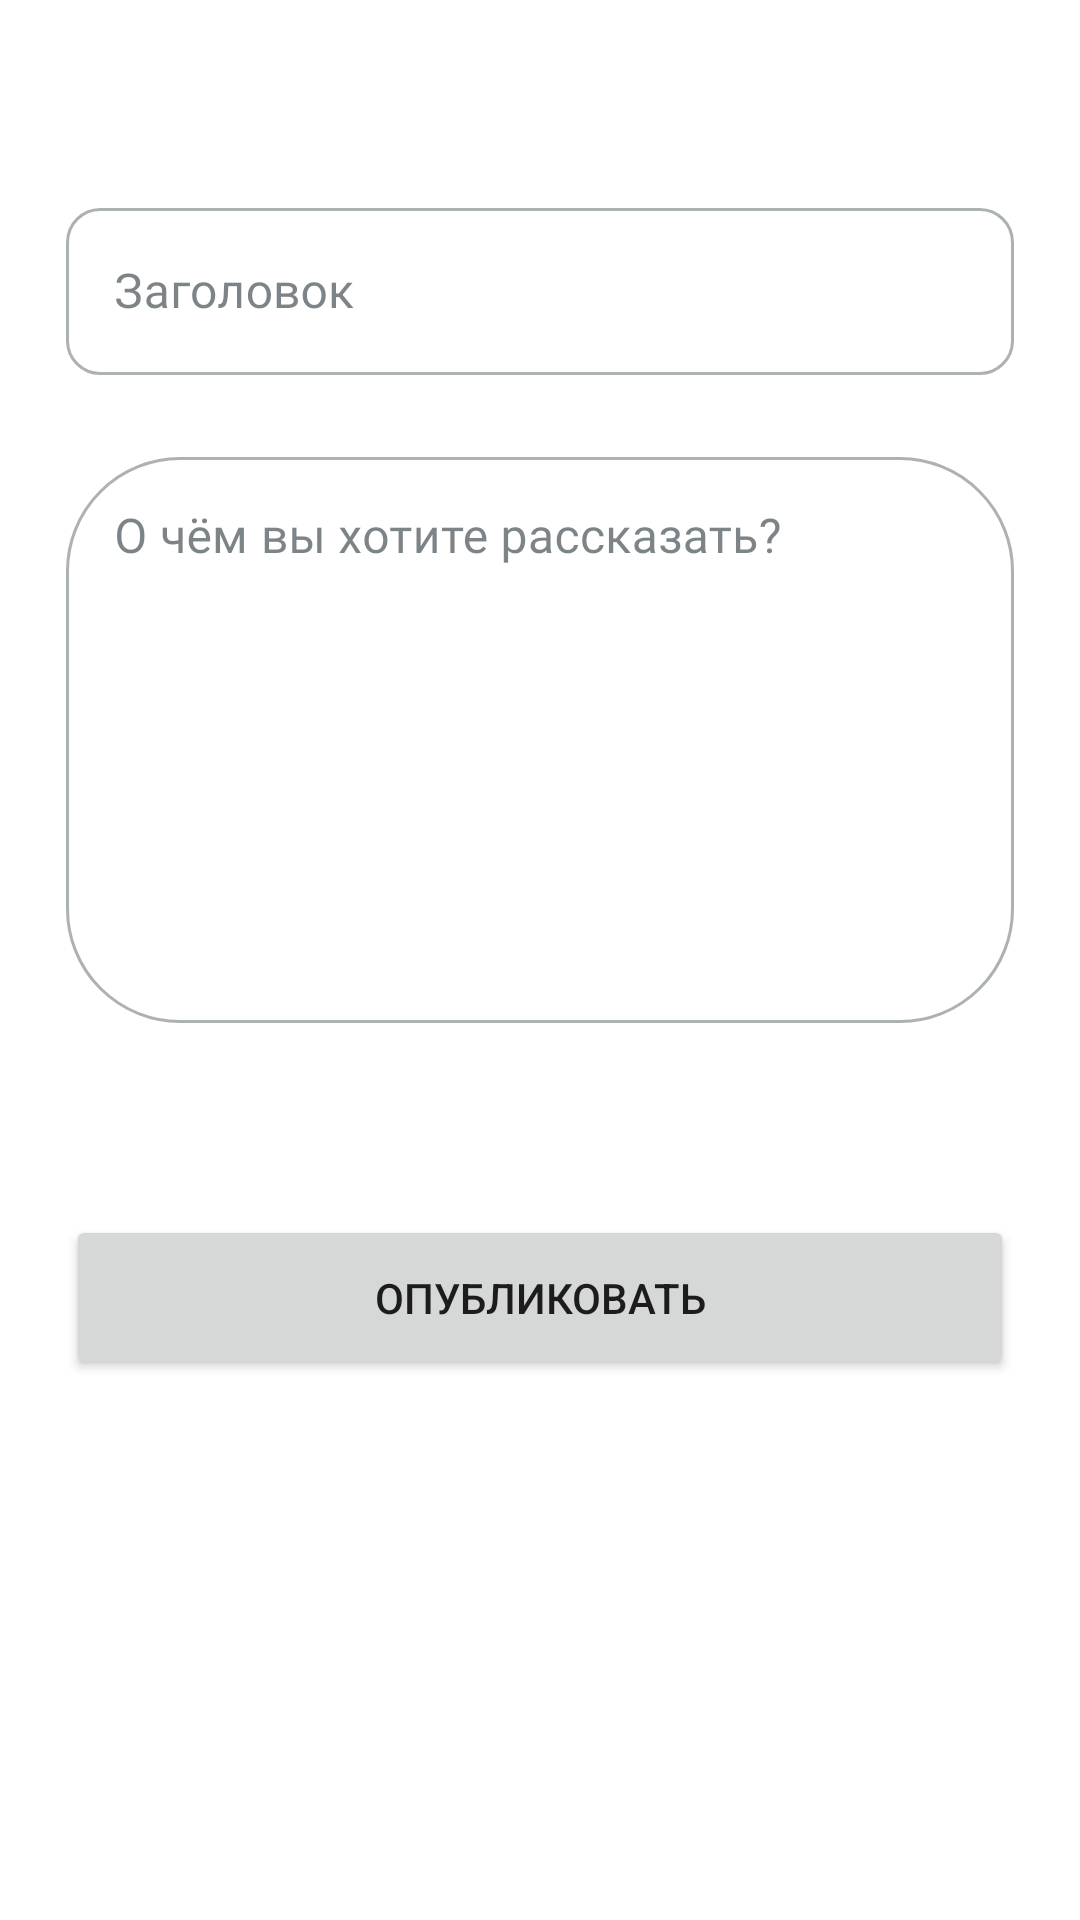

Android layout source for this screen:
<!-- AndroidManifest.xml: application theme Theme.MyHome -->
<!-- res/layout/add_edit_news_fragment.xml -->
<?xml version="1.0" encoding="utf-8"?>
<androidx.constraintlayout.widget.ConstraintLayout xmlns:android="http://schemas.android.com/apk/res/android"
    xmlns:app="http://schemas.android.com/apk/res-auto"
    xmlns:tools="http://schemas.android.com/tools"
    android:id="@+id/layout"
    android:layout_width="match_parent"
    android:layout_height="match_parent"
    tools:context=".presentation.news.AddEditNewsFragment">

    <com.google.android.material.textfield.TextInputLayout
        android:id="@+id/title_text_field"
        android:layout_width="match_parent"
        android:layout_height="wrap_content"
        android:layout_marginHorizontal="@dimen/medium_margin"
        android:layout_marginTop="@dimen/large_margin"
        android:layout_marginBottom="@dimen/medium_margin"
        android:hint="@string/title_text_hint"
        app:layout_constraintEnd_toEndOf="parent"
        app:layout_constraintStart_toStartOf="parent"
        app:layout_constraintTop_toTopOf="parent">

        <com.google.android.material.textfield.TextInputEditText
            android:id="@+id/title_edit_text"
            android:layout_width="match_parent"
            android:layout_height="wrap_content"
            android:imeOptions="actionNext"
            android:inputType="text" />

    </com.google.android.material.textfield.TextInputLayout>

    <com.google.android.material.textfield.TextInputLayout
        android:id="@+id/news_text_field"
        android:layout_width="match_parent"
        android:layout_height="wrap_content"
        android:layout_marginHorizontal="@dimen/medium_margin"
        android:layout_marginTop="@dimen/medium_margin"
        android:layout_marginBottom="@dimen/large_margin"
        android:hint="@string/news_text_hint"
        app:layout_constraintBottom_toTopOf="@id/publish_btn"
        app:layout_constraintEnd_toEndOf="parent"
        app:layout_constraintStart_toStartOf="parent"
        app:layout_constraintTop_toBottomOf="@id/title_text_field">

        <com.google.android.material.textfield.TextInputEditText
            android:id="@+id/news_edit_text"
            android:layout_width="match_parent"
            android:layout_height="wrap_content"
            android:gravity="top"
            android:imeOptions="actionDone"
            android:inputType="textMultiLine"
            android:lines="8"
            android:maxLines="12" />

    </com.google.android.material.textfield.TextInputLayout>

    <Button
        android:id="@+id/add_image_btn"
        style="@style/Widget.App.Button.IconOnly"
        android:layout_width="@dimen/btn_size"
        android:layout_height="@dimen/btn_size"
        app:icon="@drawable/ic_add_image"
        app:layout_constraintBottom_toTopOf="@id/publish_btn"
        app:layout_constraintEnd_toEndOf="@id/news_text_field"
        app:layout_constraintTop_toTopOf="@id/news_text_field"
        app:layout_constraintVertical_chainStyle="packed" />

    <TextView
        android:id="@+id/image_info_text"
        style="@style/label_default"
        android:layout_width="0dp"
        android:layout_height="wrap_content"
        android:layout_marginHorizontal="@dimen/small_margin"
        android:layout_marginTop="@dimen/small_margin"
        android:text="@string/image_added"
        android:visibility="gone"
        app:layout_constraintEnd_toStartOf="@id/add_image_btn"
        app:layout_constraintStart_toStartOf="@id/news_text_field"
        app:layout_constraintTop_toBottomOf="@id/news_text_field"
        tools:visibility="visible" />

    <Button
        android:id="@+id/publish_btn"
        android:layout_width="match_parent"
        android:layout_height="@dimen/btn_height"
        android:layout_marginHorizontal="@dimen/medium_margin"
        android:layout_marginTop="@dimen/medium_margin"
        android:text="@string/publish"
        app:layout_constraintEnd_toEndOf="parent"
        app:layout_constraintStart_toStartOf="parent"
        app:layout_constraintTop_toBottomOf="@id/add_image_btn" />

    <com.google.android.material.progressindicator.CircularProgressIndicator
        android:id="@+id/progress_indicator"
        android:layout_width="wrap_content"
        android:layout_height="wrap_content"
        android:layout_marginTop="@dimen/tiny_margin"
        android:backgroundTint="@color/green_200"
        android:indeterminate="true"
        android:visibility="gone"
        app:layout_constraintEnd_toEndOf="parent"
        app:layout_constraintStart_toStartOf="parent"
        app:layout_constraintTop_toBottomOf="@id/publish_btn"
        tools:visibility="visible" />


</androidx.constraintlayout.widget.ConstraintLayout>
<!-- resources referenced by this layout -->
<resources>
  <color name="green_200">#82C039</color>
  <dimen name="btn_height">55dp</dimen>
  <dimen name="btn_size">50dp</dimen>
  <dimen name="large_margin">64dp</dimen>
  <dimen name="medium_margin">22dp</dimen>
  <dimen name="small_margin">12dp</dimen>
  <dimen name="tiny_margin">6dp</dimen>
  <string name="image_added">Фото прикреплено.</string>
  <string name="news_text_hint">О чём вы хотите рассказать?</string>
  <string name="publish">Опубликовать</string>
  <string name="title_text_hint">Заголовок</string>
  <style name="label_default">
          <item name="fontFamily">@font/proximanova_regular</item>
          <item name="android:textSize">18sp</item>
          <item name="android:textColor">@color/gray_500</item>
      </style>
  <style name="ThemeOverlay.App.Button.IconOnly" parent="">
          <item name="colorPrimary">@color/green_200</item>
          <item name="colorOnPrimary">@color/white</item>
      </style>
  <style name="ShapeAppearance.App.SmallComponent.IconOnly" parent="ShapeAppearance.MaterialComponents.SmallComponent">
          <item name="cornerFamily">rounded</item>
          <item name="cornerSize">50%</item>
      </style>
  <color name="gray_500">#7A7A8A</color>
  <color name="green_500">#009688</color>
  <color name="green_800">#00796b</color>
  <color name="white">#fafafa</color>
  <color name="violet_300">#b18fcf</color>
  <color name="violet_500">#9c27b0</color>
  <color name="gray_100">#cfd8dc</color>
  <style name="Widget.App.BottomNavigationView" parent="Widget.MaterialComponents.BottomNavigationView.Colored">
          <item name="materialThemeOverlay">@style/ThemeOverlay.App.BottomNavigationView</item>
      </style>
  <style name="Widget.App.Switch" parent="Widget.MaterialComponents.CompoundButton.Switch">
          <item name="materialThemeOverlay">@style/ThemeOverlay.App.Switch</item>
          <item name="android:textColor">@color/gray_700</item>
      </style>
  <style name="Widget.App.CheckBox" parent="Widget.MaterialComponents.CompoundButton.CheckBox">
          <item name="materialThemeOverlay">@style/ThemeOverlay.App.CheckBox</item>
      </style>
  <style name="Widget.App.RadioButton" parent="Widget.MaterialComponents.CompoundButton.RadioButton">
          <item name="materialThemeOverlay">@style/ThemeOverlay.App.RadioButton</item>
      </style>
  <style name="ThemeOverlay.App.Button" parent="">
          <item name="colorPrimary">@color/violet_500</item>
          <item name="colorOnPrimary">@color/white</item>
      </style>
  <style name="ShapeAppearance.App.SmallComponent" parent="ShapeAppearance.MaterialComponents.SmallComponent">
          <item name="cornerFamily">rounded</item>
          <item name="cornerSize">50%</item>
      </style>
  <style name="ThemeOverlay.App.Toolbar" parent="">
          <item name="colorPrimary">@color/green_500</item>
          <item name="colorPrimaryVariant">@color/green_800</item>
          <item name="colorOnPrimary">@color/white</item>
      </style>
  <style name="ThemeOverlay.App.BottomNavigationView" parent="">
          <item name="colorPrimary">@color/green_500</item>
          <item name="colorOnPrimary">@color/white</item>
      </style>
  <style name="TextField.ShapeAppearance.App.SmallComponent" parent="ShapeAppearance.MaterialComponents.SmallComponent">
          <item name="cornerFamily">rounded</item>
          <item name="cornerSize">20%</item>
      </style>
  <color name="gray_700">#5A5A7A</color>
  <color name="gray_800">#263238</color>
  <color name="pink_500">#EA5680</color>
  <style name="TextAppearance.App.Subtitle1" parent="TextAppearance.MaterialComponents.Subtitle1">
          <item name="fontFamily">@font/proximanova_regular</item>
          <item name="android:fontFamily">@font/proximanova_regular</item>
      </style>
  <style name="TextAppearance.App.Caption" parent="TextAppearance.MaterialComponents.Caption">
          <item name="fontFamily">@font/proximanova_regular</item>
          <item name="android:fontFamily">@font/proximanova_regular</item>
      </style>
</resources>
